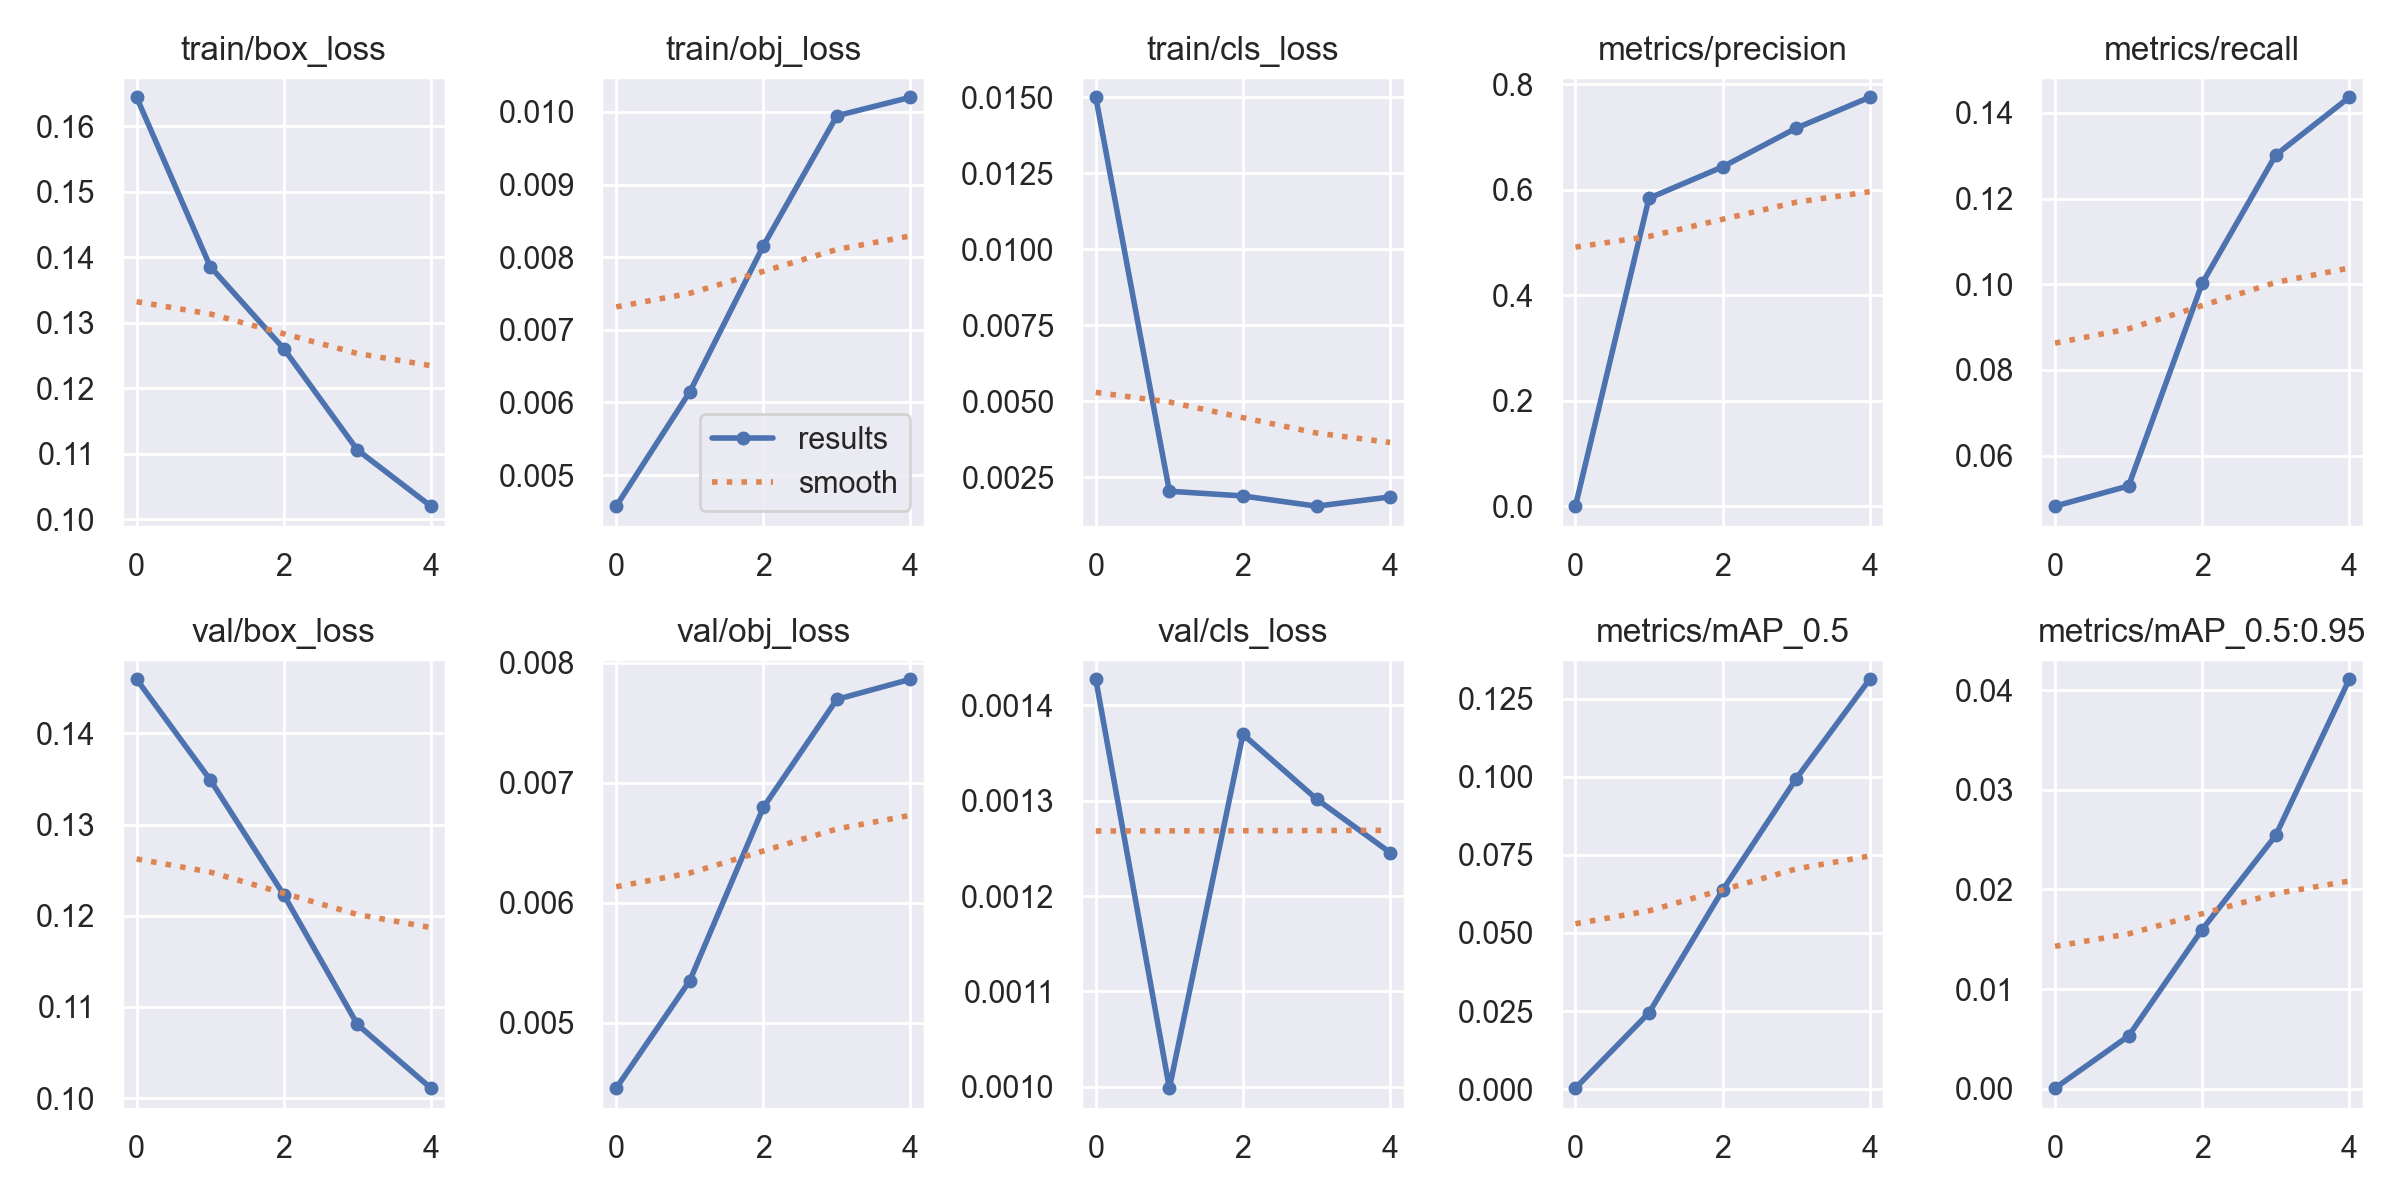

The table this chart was drawn from, first rows:
epoch, train/box_loss, train/obj_loss, train/cls_loss, metrics/precision, metrics/recall, metrics/mAP_0.5, metrics/mAP_0.5:0.95, val/box_loss, val/obj_loss, val/cls_loss, x/lr0, x/lr1, x/lr2
0, 0.1644, 0.004573, 0.015, 0.0003982, 0.04821, 0.0002983, 6.3993e-05, 0.1459, 0.004454, 0.001427, 0.07028, 0.003302, 0.003302
1, 0.1386, 0.006146, 0.002048, 0.5842, 0.05293, 0.02442, 0.005296, 0.1349, 0.00535, 0.0009986, 0.03897, 0.005321, 0.005321
2, 0.1261, 0.008156, 0.001892, 0.6437, 0.1002, 0.06366, 0.01598, 0.1223, 0.006795, 0.00137, 0.006335, 0.006021, 0.006021
3, 0.1106, 0.009946, 0.001557, 0.717, 0.1301, 0.09936, 0.02541, 0.1081, 0.007696, 0.001302, 0.00406, 0.00406, 0.00406
4, 0.102, 0.0102, 0.00186, 0.7757, 0.1436, 0.1312, 0.04108, 0.1011, 0.007863, 0.001246, 0.00406, 0.00406, 0.00406
